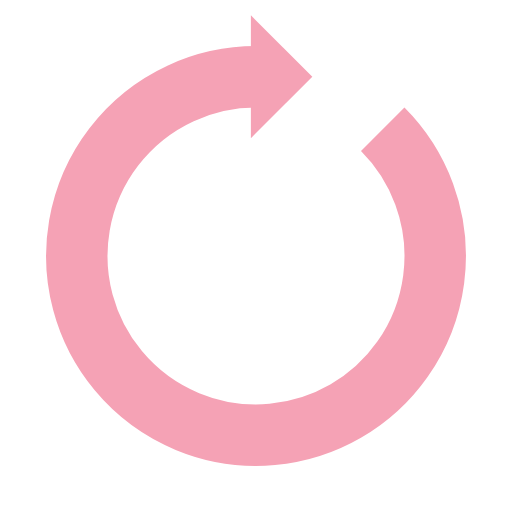
t = 0.00 s
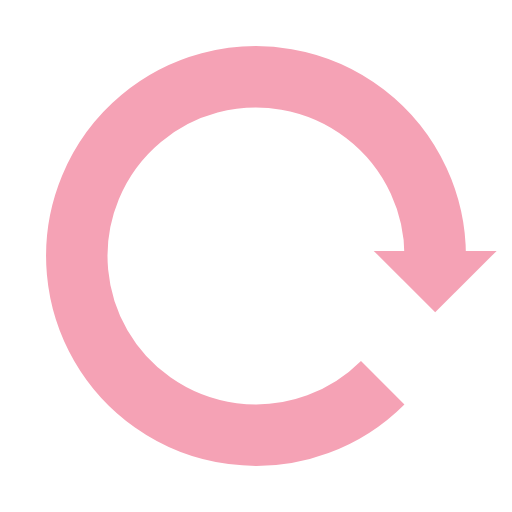
t = 0.25 s
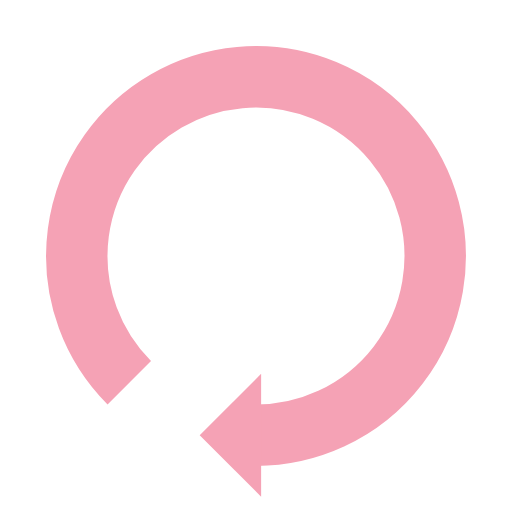
t = 0.50 s
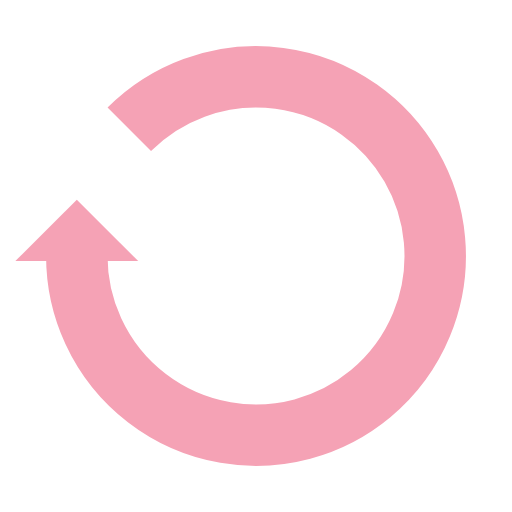
t = 0.75 s

The animated SVG that drew these frames (rendered in a browser with its animation timeline set to each time). Animation: 1 SMIL element (animateTransform=1); one cycle of 1.00 s, repeats indefinitely.

<svg xmlns="http://www.w3.org/2000/svg" viewBox="0 0 100 100" preserveAspectRatio="xMidYMid" width="200" height="200" style="shape-rendering: auto; display: block; background: rgb(255, 255, 255);" xmlns:xlink="http://www.w3.org/1999/xlink"><g><g>
  <path stroke-width="12" stroke="#f5a2b5" fill="none" d="M50 15A35 35 0 1 0 74.74873734152916 25.251262658470843"></path>
  <path fill="#f5a2b5" d="M49 3L49 27L61 15L49 3"></path>
  <animateTransform keyTimes="0;1" values="0 50 50;360 50 50" dur="1s" repeatCount="indefinite" type="rotate" attributeName="transform"></animateTransform>
</g><g></g></g><!-- [ldio] generated by https://loading.io --></svg>